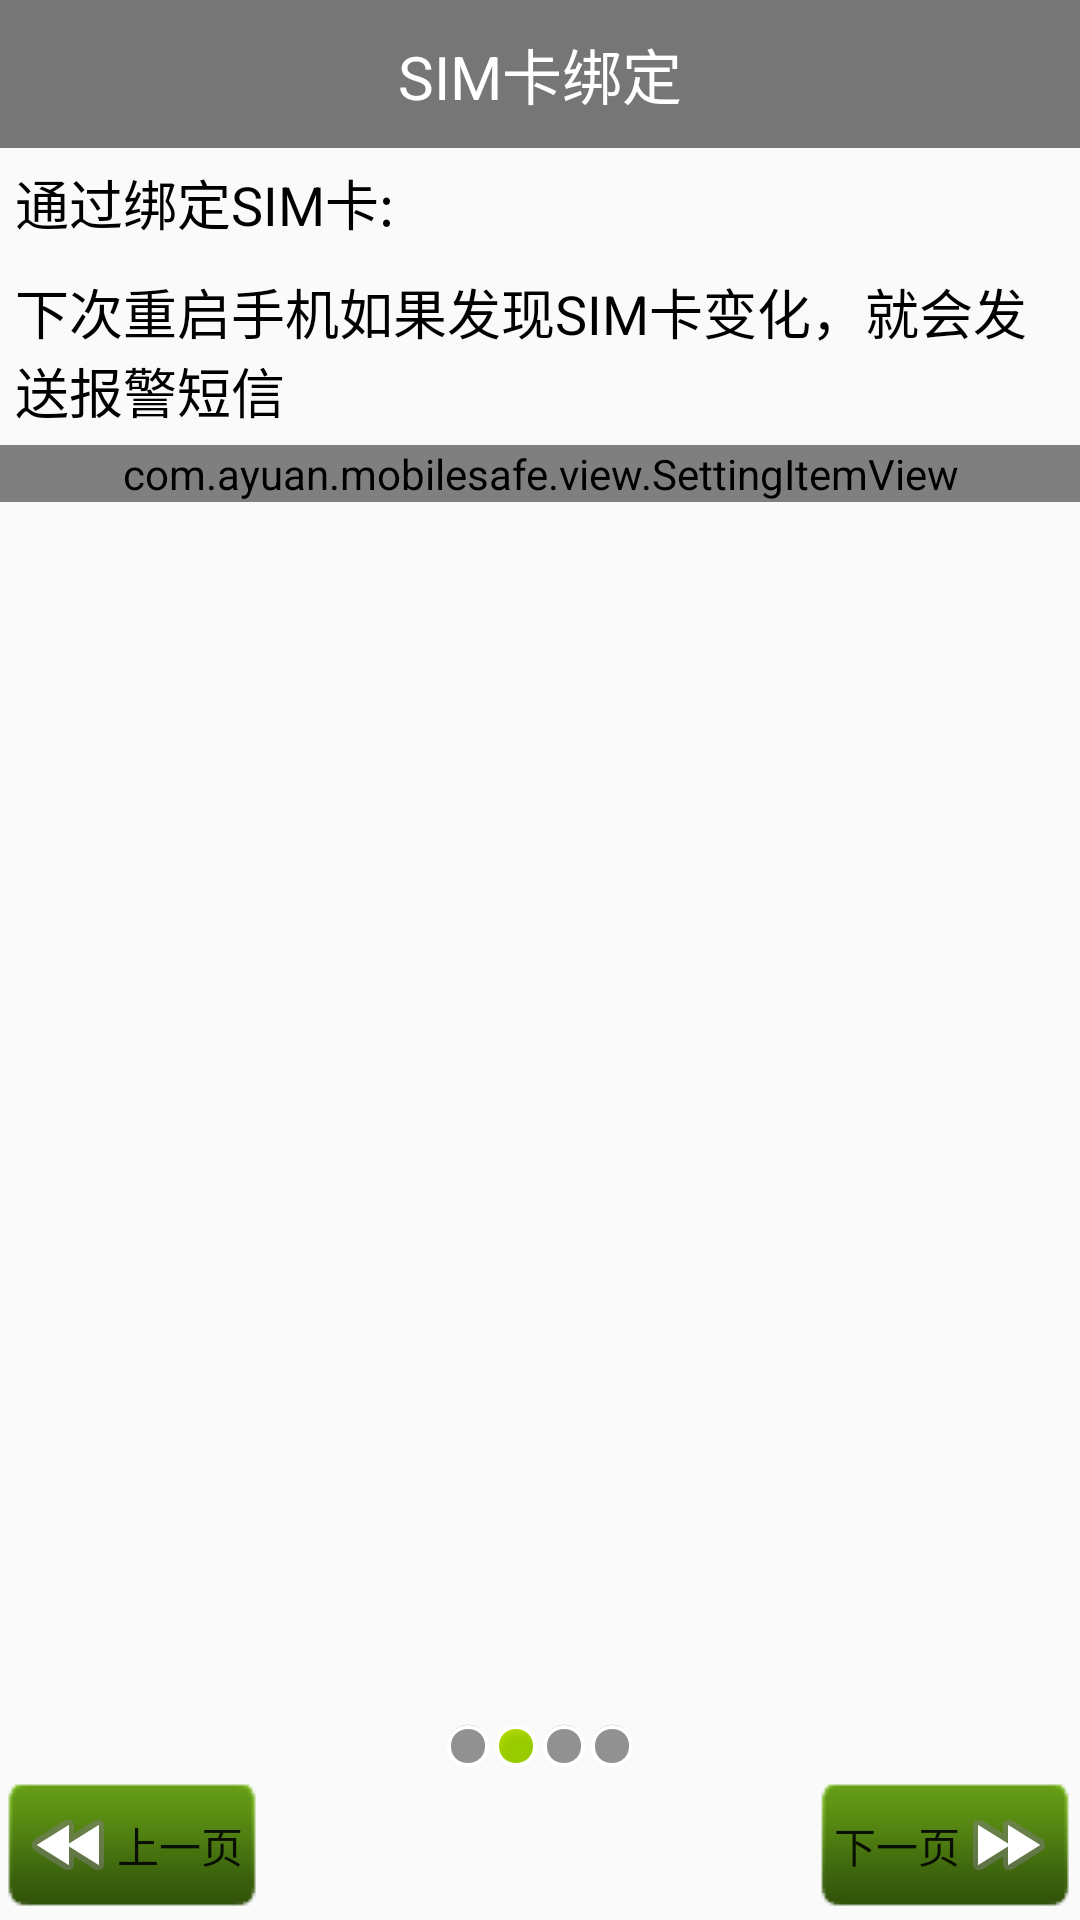

Here is an Android app screen rendered from its layout file. Give the layout XML and the strings, colors and styles it references.
<!-- AndroidManifest.xml: application theme Theme.AppCompat.Light.NoActionBar -->
<!-- res/layout/activity_setup_two.xml -->
<?xml version="1.0" encoding="utf-8"?>
<LinearLayout xmlns:android="http://schemas.android.com/apk/res/android"
    android:layout_width="match_parent"
    android:layout_height="match_parent"
    android:orientation="vertical">

    <TextView
        style="@style/TitleStyle"
        android:text="SIM卡绑定" />

    <TextView
        android:layout_width="wrap_content"
        android:layout_height="wrap_content"
        android:layout_margin="5dp"
        android:text="通过绑定SIM卡:"
        android:textColor="#000000"
        android:textSize="18sp" />

    <TextView
        android:layout_width="wrap_content"
        android:layout_height="wrap_content"
        android:layout_margin="5dp"
        android:text="下次重启手机如果发现SIM卡变化，就会发送报警短信"
        android:textColor="#000000"
        android:textSize="18sp" />

    <com.ayuan.mobilesafe.view.SettingItemView xmlns:mobilesafe="http://schemas.android.com/apk/com.ayuan.mobilesafe"
        android:id="@+id/siv_sim_bound"
        android:layout_width="match_parent"
        android:layout_height="wrap_content"
        mobilesafe:desoff="SIM卡未绑定"
        mobilesafe:deson="SIM卡已绑定"
        mobilesafe:destitle="点击绑定SIM卡" />

    <RelativeLayout
        android:layout_width="match_parent"
        android:layout_height="match_parent">

        <ImageView
            android:id="@+id/iv_stup"
            android:layout_width="wrap_content"
            android:layout_height="wrap_content"
            android:layout_centerInParent="true"
            android:src="@mipmap/bind" />


        <LinearLayout
            android:layout_width="wrap_content"
            android:layout_height="wrap_content"
            android:layout_alignParentBottom="true"
            android:layout_centerInParent="true"
            android:layout_marginBottom="50dp"
            android:orientation="horizontal">

            <ImageView
                android:layout_width="wrap_content"
                android:layout_height="wrap_content"
                android:src="@android:drawable/presence_invisible" />

            <ImageView
                android:layout_width="wrap_content"
                android:layout_height="wrap_content"
                android:src="@android:drawable/presence_online" />

            <ImageView
                android:layout_width="wrap_content"
                android:layout_height="wrap_content"
                android:src="@android:drawable/presence_invisible" />

            <ImageView
                android:layout_width="wrap_content"
                android:layout_height="wrap_content"
                android:src="@android:drawable/presence_invisible" />
        </LinearLayout>

        <Button
            android:id="@+id/btn_next"
            style="@style/NextButtonStyle" />

        <Button
            android:id="@+id/btn_previous"
           style="@style/PreviousButtonStyle"/>
    </RelativeLayout>
</LinearLayout>
<!-- resources referenced by this layout -->
<resources>
  <style name="NextButtonStyle">
  		<item name="android:layout_width">wrap_content</item>
  		<item name="android:layout_height">wrap_content</item>
  		<item name="android:layout_alignParentBottom">true</item>
  		<item name="android:text">下一页</item>
  		<item name="android:layout_alignParentRight">true</item>
  		<item name="android:drawableRight">@android:drawable/ic_media_ff</item>
  		<item name="android:background">@drawable/selector_next_button_bg</item>
  	</style>
  <style name="PreviousButtonStyle">
  		<item name="android:layout_width">wrap_content</item>
  		<item name="android:layout_height">wrap_content</item>
  		<item name="android:layout_alignParentBottom">true</item>
  		<item name="android:text">上一页</item>
  		<item name="android:layout_alignParentLeft">true</item>
  		<item name="android:drawableLeft">@android:drawable/ic_media_rew</item>
  		<item name="android:background">@drawable/selector_next_button_bg</item>
  	</style>
  <style name="TitleStyle">
  		<item name="android:textSize">20sp</item>
  		<item name="android:paddingTop">10dp</item>
  		<item name="android:paddingBottom">10dp</item>
  		<item name="android:background">#767676</item>
  		<item name="android:textColor">#ffffff</item>
  		<item name="android:gravity">center</item>
  		<item name="android:layout_height">wrap_content</item>
  		<item name="android:layout_width">match_parent</item>
  	</style>
  <!-- drawable selector_next_button_bg (drawable) -->
  <?xml version="1.0" encoding="utf-8"?>
  <selector xmlns:android="http://schemas.android.com/apk/res/android">
  	
  	<item android:drawable="@drawable/function_greenbutton_pressed" android:state_pressed="true" />
  	
  	<item android:drawable="@drawable/function_greenbutton_normal" />
  </selector>
</resources>
